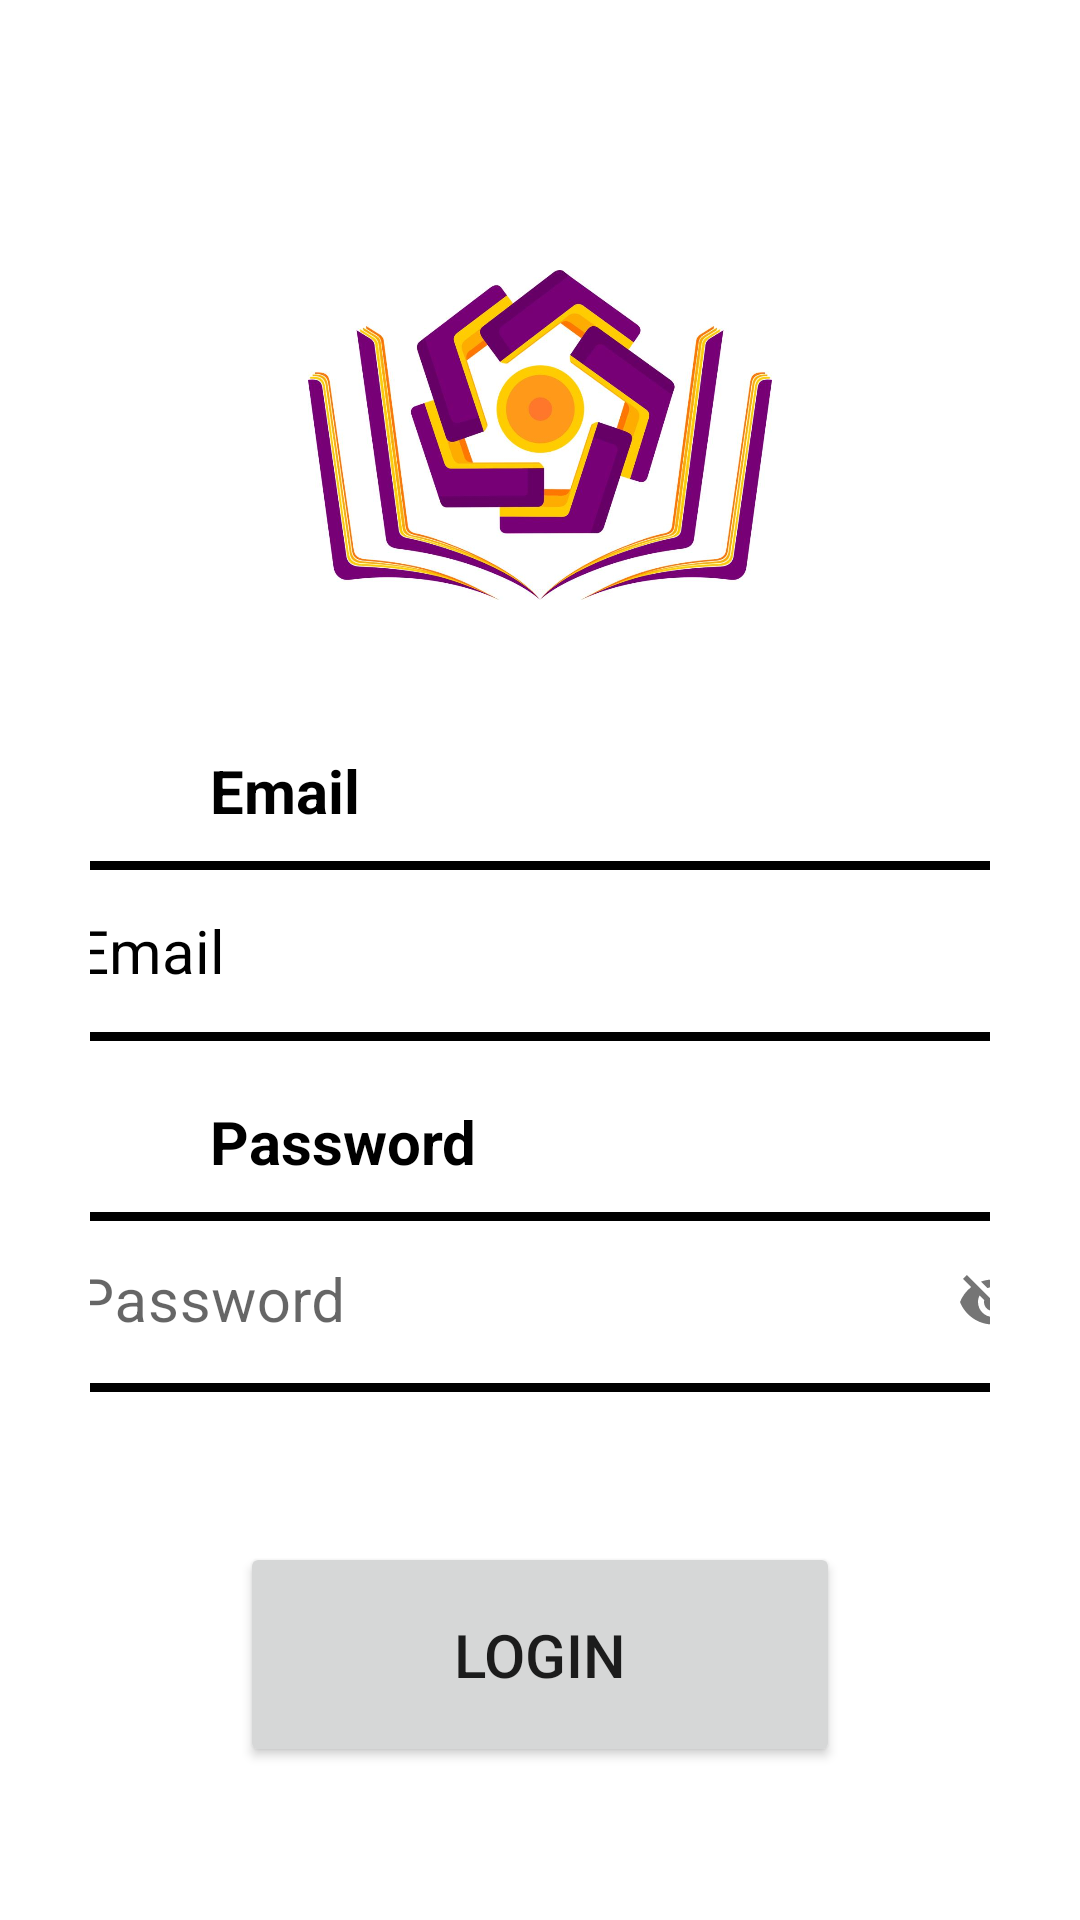

Layout XML and referenced resources for this Android screen:
<!-- AndroidManifest.xml: application theme Theme.Responsi1520 -->
<!-- res/layout/activity_login.xml -->
<?xml version="1.0" encoding="utf-8"?>
<RelativeLayout xmlns:android="http://schemas.android.com/apk/res/android"
    xmlns:app="http://schemas.android.com/apk/res-auto"
    xmlns:tools="http://schemas.android.com/tools"
    android:layout_width="match_parent"
    android:layout_height="match_parent"
    android:orientation="vertical"
    tools:context=".LoginActivity">

    <ImageView
        android:id="@+id/gmr"
        android:layout_width="match_parent"
        android:layout_height="200dp"
        android:layout_gravity="center_horizontal"
        android:paddingTop="90dp"
        android:src="@drawable/amikom" />

    <ScrollView
        android:layout_width="wrap_content"
        android:layout_height="wrap_content"
        android:padding="30dp"
        android:layout_below="@+id/gmr">

        <LinearLayout
            android:layout_width="wrap_content"
            android:layout_height="wrap_content"
            android:orientation="vertical" >


            <TextView
                android:layout_width="wrap_content"
                android:layout_height="wrap_content"
                android:layout_marginStart="30dp"
                android:layout_marginTop="20dp"
                android:drawableLeft="@drawable/ic_email"
                android:text="  Email "
                android:textColor="@color/black"
                android:textSize="20sp"
                android:textStyle="bold"/>

            <EditText
                android:id="@+id/etemail"
                android:layout_width="350dp"
                android:layout_height="60dp"
                android:layout_marginTop="10dp"

                android:layout_gravity="center_horizontal"
                android:background="@drawable/bgedittext"
                android:hint="Email"
                android:paddingStart="20dp"
                android:inputType="textEmailAddress"
                android:textColor="@color/black"
                android:textColorHint="@color/black"
                android:textSize="20sp"/>

            <TextView
                android:layout_width="wrap_content"
                android:layout_height="wrap_content"
                android:layout_marginStart="30dp"
                android:layout_marginTop="20dp"
                android:drawableLeft="@drawable/ic_lock"
                android:text="  Password "
                android:textColor="@color/black"
                android:textSize="20sp"
                android:textStyle="bold"/>

        <com.google.android.material.textfield.TextInputLayout
            android:layout_width="wrap_content"
            android:layout_height="wrap_content"
            android:layout_gravity="center_horizontal"
            app:passwordToggleEnabled="true">

            <EditText
                android:id="@+id/etPW"
                android:layout_width="350dp"
                android:layout_height="60dp"
                android:layout_marginTop="10dp"
                android:layout_gravity="center_horizontal"
                android:background="@drawable/bgedittext"
                android:hint="Password"
                android:paddingStart="20dp"
                android:textColor="@color/black"
                android:textColorHint="@color/black"
                android:textSize="20sp"/>
        </com.google.android.material.textfield.TextInputLayout>


            <Button
                android:id="@+id/btn_1"
                android:layout_width="200dp"
                android:layout_height="75dp"
                android:layout_below="@+id/etPW"
                android:layout_centerHorizontal="true"
                android:gravity="center"
                android:text="Login"
                android:textSize="20dp"
                android:layout_gravity="center_horizontal"
                android:layout_marginTop="50dp"
                tools:ignore="MissingConstraints"/>



        </LinearLayout>
    </ScrollView>
</RelativeLayout>
<!-- resources referenced by this layout -->
<resources>
  <!-- drawable amikom: jpeg bitmap (drawable, 70513 bytes) -->
  <!-- drawable bgedittext (drawable) -->
  <?xml version="1.0" encoding="utf-8"?>
  <shape xmlns:android="http://schemas.android.com/apk/res/android">
      <stroke
          android:width="3dp"
          android:color="@color/black"/>
      <corners
          android:radius="8dp"/>
  
  </shape>
  <style name="Theme.Responsi1520" parent="Theme.MaterialComponents.DayNight.DarkActionBar">
          
          <item name="colorPrimary">@color/purple_500</item>
          <item name="colorPrimaryVariant">@color/purple_700</item>
          <item name="colorOnPrimary">@color/white</item>
          
          <item name="colorSecondary">@color/teal_200</item>
          <item name="colorSecondaryVariant">@color/teal_700</item>
          <item name="colorOnSecondary">@color/black</item>
          
          <item name="android:statusBarColor" tools:targetApi="l">?attr/colorPrimaryVariant</item>
          
      </style>
  <!-- not gathered from this repository: default colours our renderer supplied (Android Studio template values) -->
  <color name="purple_500">#FF6200EE</color>
  <color name="purple_700">#FF3700B3</color>
  <color name="teal_200">#FF03DAC5</color>
  <color name="teal_700">#FF018786</color>
  <color name="black">#FF000000</color>
  <color name="white">#FFFFFFFF</color>
</resources>
